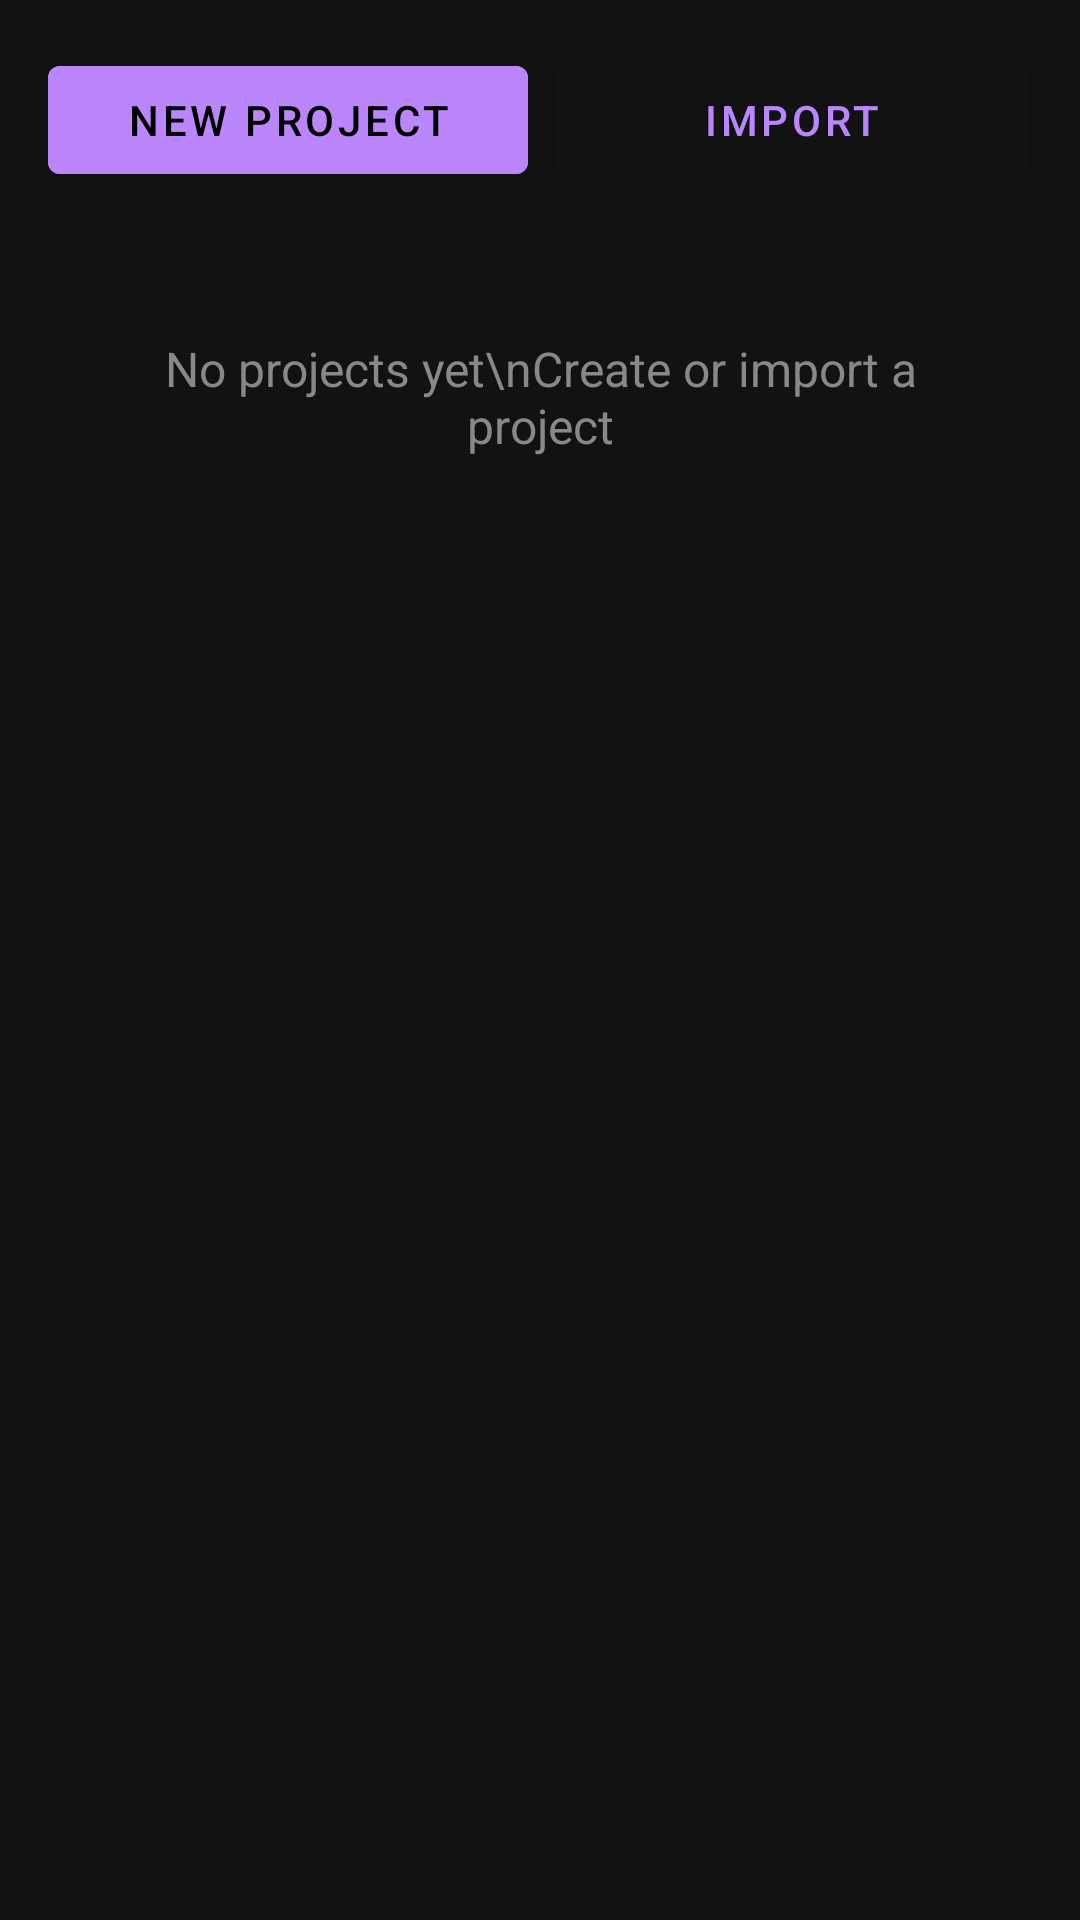

Android layout source for this screen:
<!-- AndroidManifest.xml: application theme Theme.CodeMasterAiStudio -->
<!-- res/layout/fragment_projects.xml -->
<?xml version="1.0" encoding="utf-8"?>
<LinearLayout xmlns:android="http://schemas.android.com/apk/res/android"
    xmlns:app="http://schemas.android.com/apk/res-auto"
    android:layout_width="match_parent"
    android:layout_height="match_parent"
    android:orientation="vertical"
    android:background="#121212">

    <LinearLayout
        android:layout_width="match_parent"
        android:layout_height="wrap_content"
        android:orientation="horizontal"
        android:padding="16dp">

        <com.google.android.material.button.MaterialButton
            android:id="@+id/btn_new_project"
            android:layout_width="0dp"
            android:layout_height="wrap_content"
            android:layout_weight="1"
            android:text="New Project"
            app:icon="@drawable/ic_add"
            android:backgroundTint="#BB86FC"
            android:textColor="#000000" />

        <com.google.android.material.button.MaterialButton
            android:id="@+id/btn_import"
            android:layout_width="0dp"
            android:layout_height="wrap_content"
            android:layout_weight="1"
            android:layout_marginStart="8dp"
            android:text="Import"
            app:icon="@drawable/ic_download"
            style="@style/Widget.MaterialComponents.Button.OutlinedButton"
            android:textColor="#BB86FC" />
    </LinearLayout>

    <TextView
        android:id="@+id/empty_view"
        android:layout_width="match_parent"
        android:layout_height="wrap_content"
        android:gravity="center"
        android:padding="32dp"
        android:text="No projects yet\nCreate or import a project"
        android:textColor="#888888"
        android:textSize="16sp"
        android:visibility="visible" />

    <androidx.recyclerview.widget.RecyclerView
        android:id="@+id/recycler_projects"
        android:layout_width="match_parent"
        android:layout_height="match_parent"
        android:visibility="gone" />

</LinearLayout>
<!-- resources referenced by this layout -->
<resources>
  <style name="Theme.CodeMasterAiStudio" parent="Theme.MaterialComponents.DayNight.NoActionBar">
   <item name="colorPrimary">@color/purple_500</item>
   <item name="colorPrimaryVariant">@color/purple_700</item>
   <item name="colorOnPrimary">@color/white</item>
   <item name="colorSecondary">@color/teal_200</item>
   <item name="colorSecondaryVariant">@color/teal_700</item>
   <item name="colorOnSecondary">@color/black</item>
   <item name="android:statusBarColor">?attr/colorPrimaryVariant</item>
   </style>
  <color name="purple_500">#FF6200EE</color>
  <color name="purple_700">#FF3700B3</color>
  <color name="white">#FFFFFFFF</color>
  <color name="teal_200">#FF03DAC5</color>
  <color name="teal_700">#FF018786</color>
  <color name="black">#FF000000</color>
</resources>
